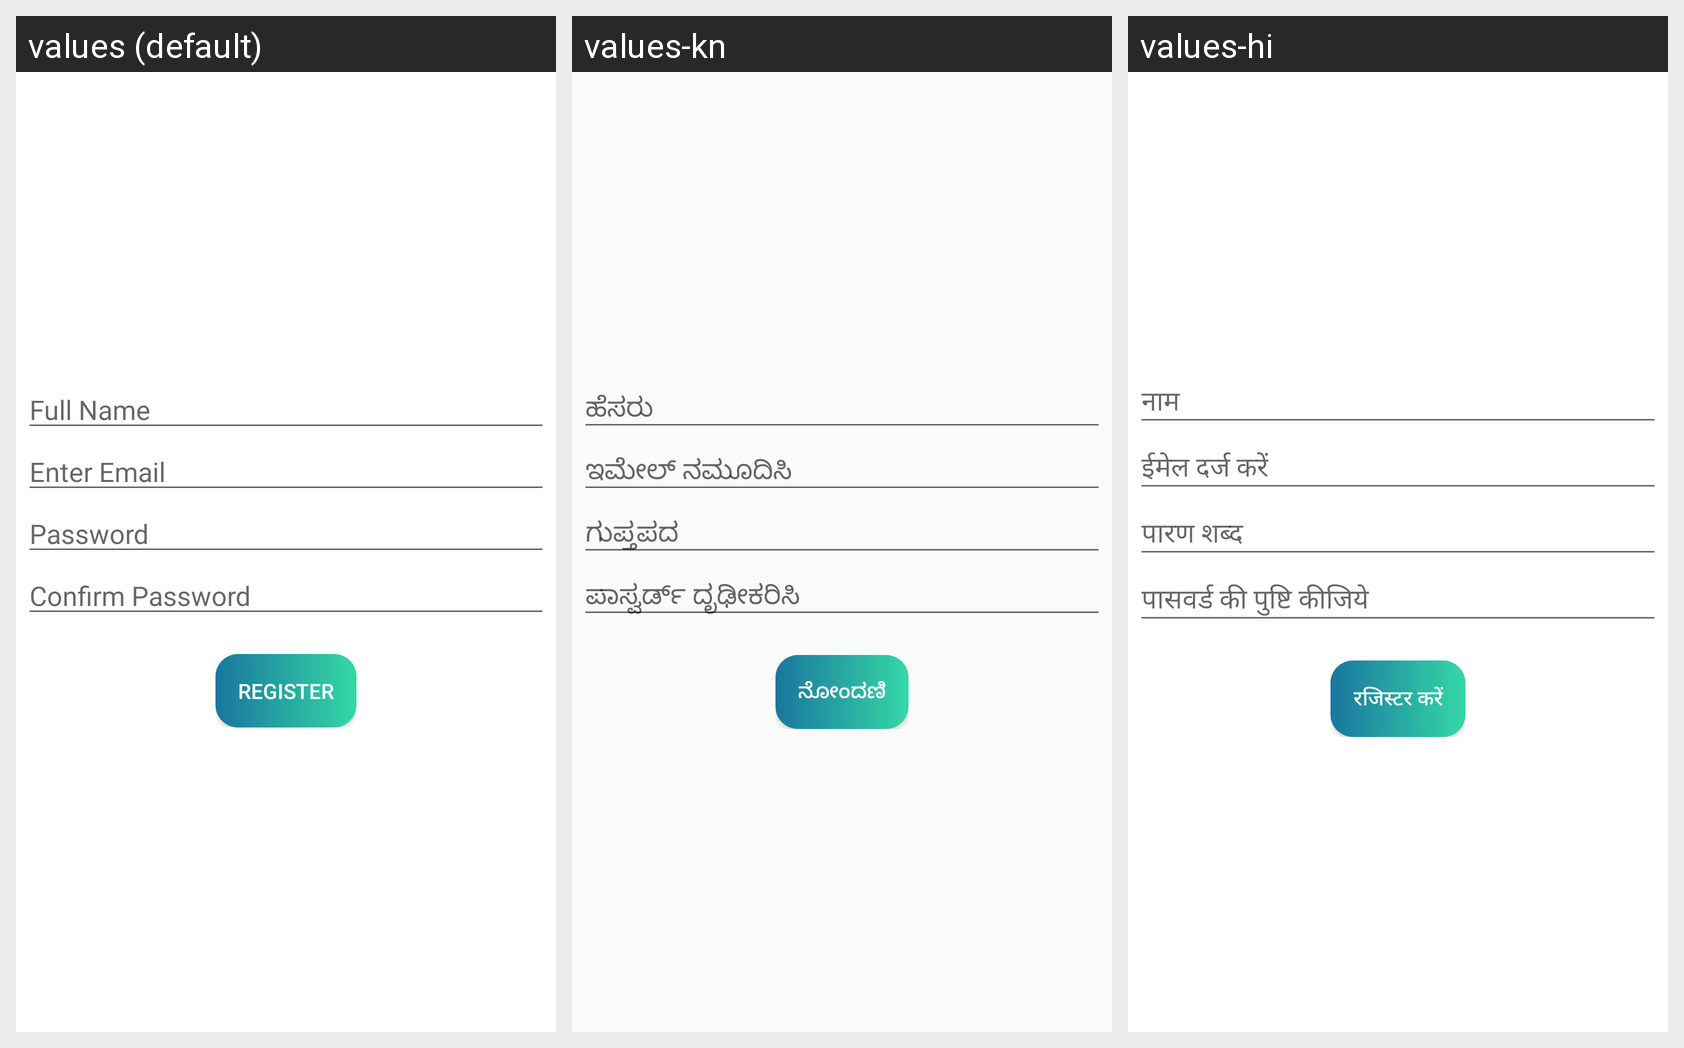

Strings drawn on this Android screen and how each of the app's shown locales translates them:
Android screen res/layout/activity_register.xml rendered under 3 locales, left to right: values (default), values-kn, values-hi. Device: Nexus 5 (rendered at 1080×1920; each locale shown at half size, 540×960, under a caption strip naming it); theme AppTheme.
Strings drawn on this screen, with the default value and each locale's value (text and hints the layout hard-codes, and strings that could not be matched under every locale, appear in the picture but are not listed):

firstname
  values: Full Name
  values-kn: ಹೆಸರು
  values-hi: नाम

email
  values: Enter Email
  values-kn: ಇಮೇಲ್ ನಮೂದಿಸಿ
  values-hi: ईमेल दर्ज करें

password
  values: Password
  values-kn: ಗುಪ್ತಪದ
  values-hi: पारण शब्द

confirm
  values: Confirm Password
  values-kn: ಪಾಸ್ವರ್ಡ್ ದೃಢೀಕರಿಸಿ
  values-hi: पासवर्ड की पुष्टि कीजिये

register
  values: Register
  values-kn: ನೋಂದಣಿ
  values-hi: रजिस्टर करें
